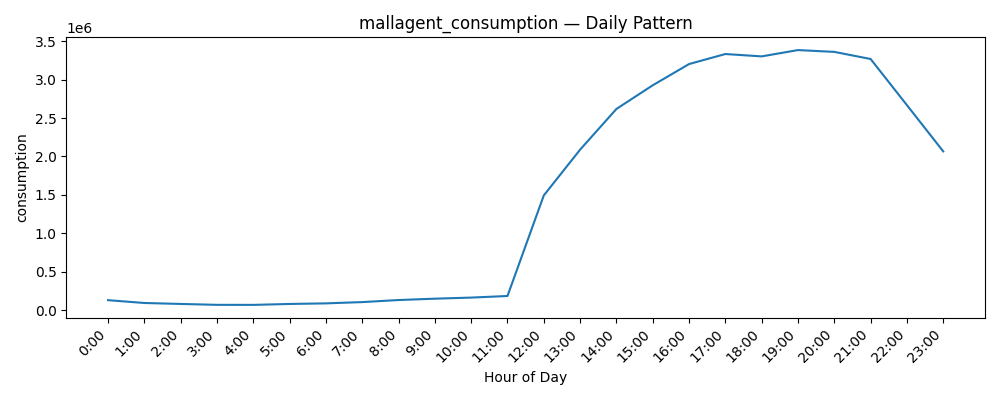

The data file committed next to this chart (first rows):
datetime, consumption
0, 129958
1, 93324
2, 80887
3, 69157
4, 68635
5, 80722
6, 88366
7, 104962
8, 131804
9, 149403
10, 163641
11, 184369
12, 1493351
13, 2089157
14, 2618863
15, 2927008
16, 3203267
17, 3333813
18, 3303029
19, 3385203
20, 3361642
21, 3268900
22, 2668451
23, 2066504
